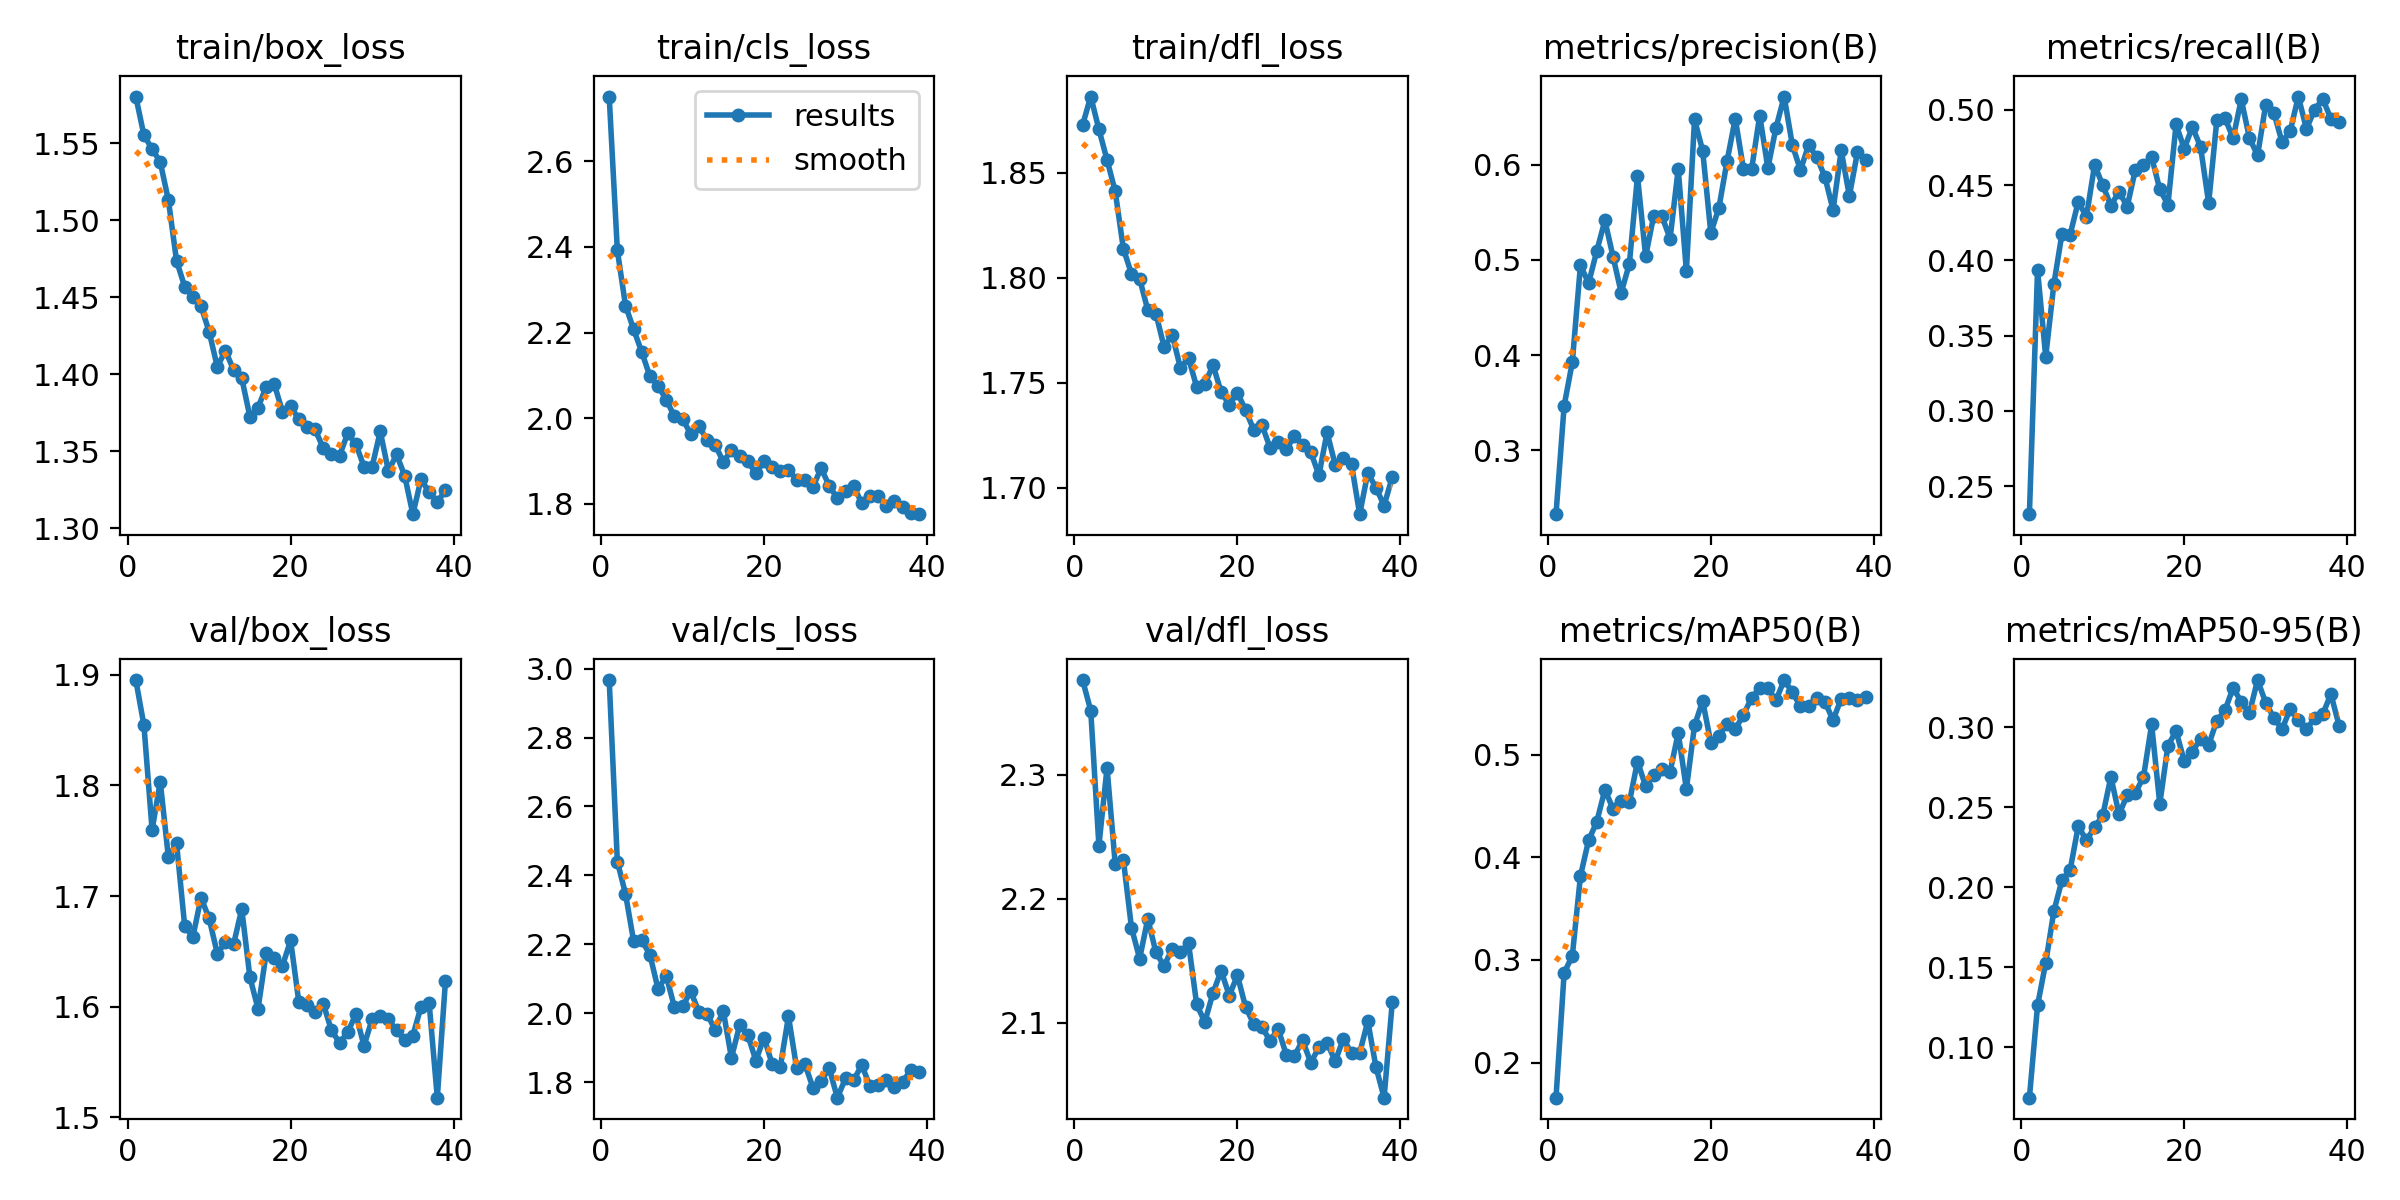

Values plotted in this chart, from the file beside it:
epoch, time, train/box_loss, train/cls_loss, train/dfl_loss, metrics/precision(B), metrics/recall(B), metrics/mAP50(B), metrics/mAP50-95(B), val/box_loss, val/cls_loss, val/dfl_loss, lr/pg0, lr/pg1, lr/pg2
1, 95.08, 1.58, 2.75, 1.873, 0.233, 0.2315, 0.1657, 0.06855, 1.895, 2.967, 2.377, 0.0003318, 0.0003318, 0.06715
2, 174.8, 1.555, 2.392, 1.886, 0.3469, 0.3937, 0.2875, 0.1262, 1.854, 2.44, 2.352, 0.000664, 0.000664, 0.03415
3, 253.7, 1.546, 2.263, 1.871, 0.3924, 0.3361, 0.3038, 0.1528, 1.76, 2.347, 2.243, 0.0009949, 0.0009949, 0.001145
4, 332.9, 1.538, 2.207, 1.856, 0.4944, 0.3841, 0.3819, 0.1851, 1.803, 2.209, 2.306, 0.0009946, 0.0009946, 0.0009946
5, 411.9, 1.513, 2.154, 1.841, 0.4754, 0.4178, 0.4167, 0.2045, 1.735, 2.211, 2.228, 0.0009928, 0.0009928, 0.0009928
6, 492.2, 1.474, 2.098, 1.814, 0.5092, 0.4172, 0.4347, 0.2109, 1.748, 2.17, 2.232, 0.000991, 0.000991, 0.000991
7, 572, 1.457, 2.076, 1.802, 0.5413, 0.439, 0.466, 0.2383, 1.673, 2.07, 2.177, 0.0009892, 0.0009892, 0.0009892
8, 652.2, 1.45, 2.043, 1.8, 0.5034, 0.429, 0.4474, 0.2293, 1.663, 2.108, 2.152, 0.0009874, 0.0009874, 0.0009874
9, 732.9, 1.444, 2.005, 1.785, 0.4655, 0.4634, 0.4551, 0.2376, 1.699, 2.018, 2.184, 0.0009856, 0.0009856, 0.0009856
10, 813.7, 1.428, 1.999, 1.783, 0.4957, 0.45, 0.4536, 0.2449, 1.68, 2.02, 2.157, 0.0009838, 0.0009838, 0.0009838
11, 897.5, 1.405, 1.963, 1.767, 0.5879, 0.4364, 0.4935, 0.269, 1.648, 2.063, 2.146, 0.000982, 0.000982, 0.000982
12, 978.7, 1.415, 1.983, 1.773, 0.5038, 0.4457, 0.4696, 0.2456, 1.658, 2.005, 2.16, 0.0009802, 0.0009802, 0.0009802
13, 1060, 1.403, 1.949, 1.757, 0.5465, 0.4357, 0.4804, 0.2575, 1.656, 1.998, 2.157, 0.0009784, 0.0009784, 0.0009784
14, 1145, 1.398, 1.938, 1.762, 0.5456, 0.4601, 0.4858, 0.259, 1.688, 1.952, 2.164, 0.0009766, 0.0009766, 0.0009766
15, 1224, 1.373, 1.898, 1.748, 0.5224, 0.4636, 0.4835, 0.2689, 1.627, 2.007, 2.115, 0.0009748, 0.0009748, 0.0009748
16, 1303, 1.379, 1.925, 1.749, 0.5954, 0.4687, 0.5214, 0.3018, 1.598, 1.871, 2.101, 0.000973, 0.000973, 0.000973
17, 1381, 1.392, 1.912, 1.758, 0.4884, 0.4472, 0.4667, 0.2521, 1.648, 1.965, 2.124, 0.0009712, 0.0009712, 0.0009712
18, 1460, 1.394, 1.9, 1.746, 0.6474, 0.437, 0.5287, 0.2885, 1.644, 1.937, 2.142, 0.0009694, 0.0009694, 0.0009694
19, 1539, 1.376, 1.871, 1.74, 0.6146, 0.4903, 0.5525, 0.2977, 1.637, 1.863, 2.122, 0.0009676, 0.0009676, 0.0009676
20, 1618, 1.379, 1.899, 1.745, 0.5282, 0.4742, 0.5119, 0.2789, 1.66, 1.929, 2.138, 0.0009658, 0.0009658, 0.0009658
21, 1696, 1.371, 1.886, 1.737, 0.5549, 0.4886, 0.5185, 0.2847, 1.604, 1.852, 2.113, 0.000964, 0.000964, 0.000964
22, 1777, 1.366, 1.877, 1.728, 0.604, 0.4755, 0.5304, 0.2929, 1.602, 1.845, 2.099, 0.0009622, 0.0009622, 0.0009622
23, 1857, 1.364, 1.88, 1.73, 0.6483, 0.438, 0.525, 0.289, 1.595, 1.991, 2.097, 0.0009604, 0.0009604, 0.0009604
24, 1935, 1.352, 1.856, 1.719, 0.5957, 0.4931, 0.539, 0.3041, 1.603, 1.841, 2.085, 0.0009586, 0.0009586, 0.0009586
25, 2013, 1.348, 1.856, 1.722, 0.5948, 0.4945, 0.5555, 0.3105, 1.579, 1.853, 2.095, 0.0009568, 0.0009568, 0.0009568
26, 2090, 1.347, 1.839, 1.719, 0.6515, 0.4812, 0.5653, 0.3247, 1.567, 1.784, 2.074, 0.000955, 0.000955, 0.000955
27, 2168, 1.362, 1.884, 1.724, 0.5964, 0.507, 0.565, 0.3158, 1.577, 1.803, 2.073, 0.0009532, 0.0009532, 0.0009532
28, 2244, 1.355, 1.842, 1.72, 0.6387, 0.4814, 0.5532, 0.3089, 1.593, 1.84, 2.086, 0.0009514, 0.0009514, 0.0009514
29, 2321, 1.34, 1.813, 1.717, 0.6714, 0.4697, 0.573, 0.3295, 1.565, 1.755, 2.068, 0.0009496, 0.0009496, 0.0009496
30, 2399, 1.34, 1.831, 1.706, 0.6207, 0.5034, 0.5612, 0.3153, 1.588, 1.811, 2.08, 0.0009478, 0.0009478, 0.0009478
31, 2476, 1.363, 1.842, 1.726, 0.5942, 0.4982, 0.5473, 0.3059, 1.591, 1.806, 2.084, 0.000946, 0.000946, 0.000946
32, 2553, 1.337, 1.802, 1.711, 0.6204, 0.4786, 0.5477, 0.2987, 1.589, 1.85, 2.069, 0.0009442, 0.0009442, 0.0009442
33, 2630, 1.348, 1.819, 1.714, 0.6079, 0.4858, 0.5556, 0.3113, 1.579, 1.788, 2.087, 0.0009424, 0.0009424, 0.0009424
34, 2711, 1.334, 1.819, 1.711, 0.5871, 0.5088, 0.5517, 0.3047, 1.57, 1.792, 2.076, 0.0009406, 0.0009406, 0.0009406
35, 2788, 1.309, 1.795, 1.687, 0.5524, 0.4874, 0.534, 0.2989, 1.574, 1.805, 2.076, 0.0009388, 0.0009388, 0.0009388
36, 2865, 1.332, 1.807, 1.707, 0.6148, 0.5001, 0.5547, 0.3055, 1.6, 1.786, 2.101, 0.000937, 0.000937, 0.000937
37, 2942, 1.323, 1.793, 1.7, 0.5671, 0.5072, 0.5551, 0.3081, 1.603, 1.801, 2.064, 0.0009352, 0.0009352, 0.0009352
38, 3020, 1.317, 1.779, 1.692, 0.6132, 0.4941, 0.5531, 0.3208, 1.518, 1.834, 2.04, 0.0009334, 0.0009334, 0.0009334
39, 3097, 1.325, 1.776, 1.705, 0.6044, 0.4916, 0.5567, 0.3011, 1.623, 1.831, 2.116, 0.0009316, 0.0009316, 0.0009316
